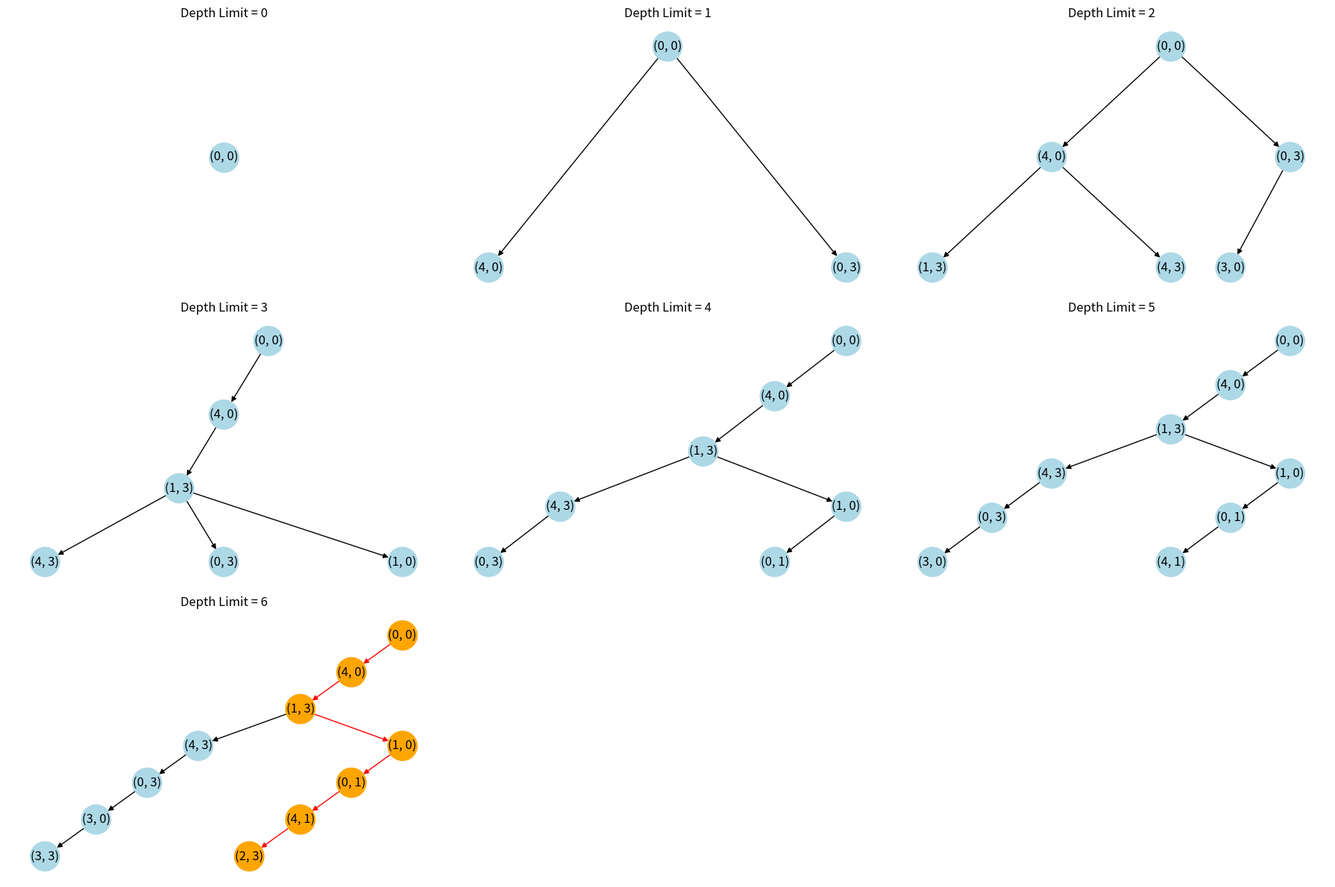

This figure's Python source:
import matplotlib.pyplot as plt
import networkx as nx
import math

JUG1_CAPACITY = 4
JUG2_CAPACITY = 3
GOAL = 2

def get_successors(state):
    a, b = state
    pour1 = min(a, JUG2_CAPACITY - b)
    pour2 = min(b, JUG1_CAPACITY - a)
    successors = set([
        (JUG1_CAPACITY, b),       # Fill jug1
        (a, JUG2_CAPACITY),       # Fill jug2
        (0, b),                   # Empty jug1
        (a, 0),                   # Empty jug2
        (a - pour1, b + pour1),   # Pour jug1 -> jug2
        (a + pour2, b - pour2),   # Pour jug2 -> jug1
    ])
    return successors

def assign_pos(G, node, pos, depth=0, x=0):
    """Recursively assign positions for tree layout."""
    if node not in pos:
        pos[node] = (x, -depth)
        children = list(G.successors(node))
        if children:
            start_x = x - len(children)
            for i, child in enumerate(children):
                assign_pos(G, child, pos, depth + 1, start_x + i * 4)

def dls(node, depth_limit, G, visited, current_depth=0, path=None):
    """Depth-Limited Search building the graph, returns path to goal if found."""
    if path is None:
        path = [node]
    if current_depth >= depth_limit:
        return None
    for succ in get_successors(node):
        if succ not in visited:
            visited.add(succ)
            G.add_edge(node, succ)
            new_path = path + [succ]
            if succ[0] == GOAL or succ[1] == GOAL:
                return new_path
            found_path = dls(succ, depth_limit, G, visited, current_depth + 1, new_path)
            if found_path:
                return found_path
    return None

def iddfs(start, max_depth):
    cols = 3
    rows = math.ceil((max_depth + 1) / cols)
    plt.figure(figsize=(cols * 6, rows * 4))
    
    for depth in range(max_depth + 1):
        G = nx.DiGraph()
        G.add_node(start)
        visited = {start}
        found_path = dls(start, depth, G, visited)
        
        pos = {}
        assign_pos(G, start, pos)
        
        # Node colors: highlight path in orange
        node_colors = []
        edge_colors = []
        path_edges = set()
        if found_path:
            path_edges = {(found_path[i], found_path[i+1]) for i in range(len(found_path)-1)}
        
        for node in G.nodes:
            if found_path and node in found_path:
                node_colors.append("orange")
            else:
                node_colors.append("lightblue")
        
        for edge in G.edges:
            if edge in path_edges:
                edge_colors.append("red")
            else:
                edge_colors.append("black")
        
        plt.subplot(rows, cols, depth + 1)
        nx.draw(G, pos, with_labels=True, node_color=node_colors, edge_color=edge_colors, node_size=800)
        plt.title(f"Depth Limit = {depth}")
    
    plt.tight_layout()
    plt.show()

iddfs((0, 0), 6)
